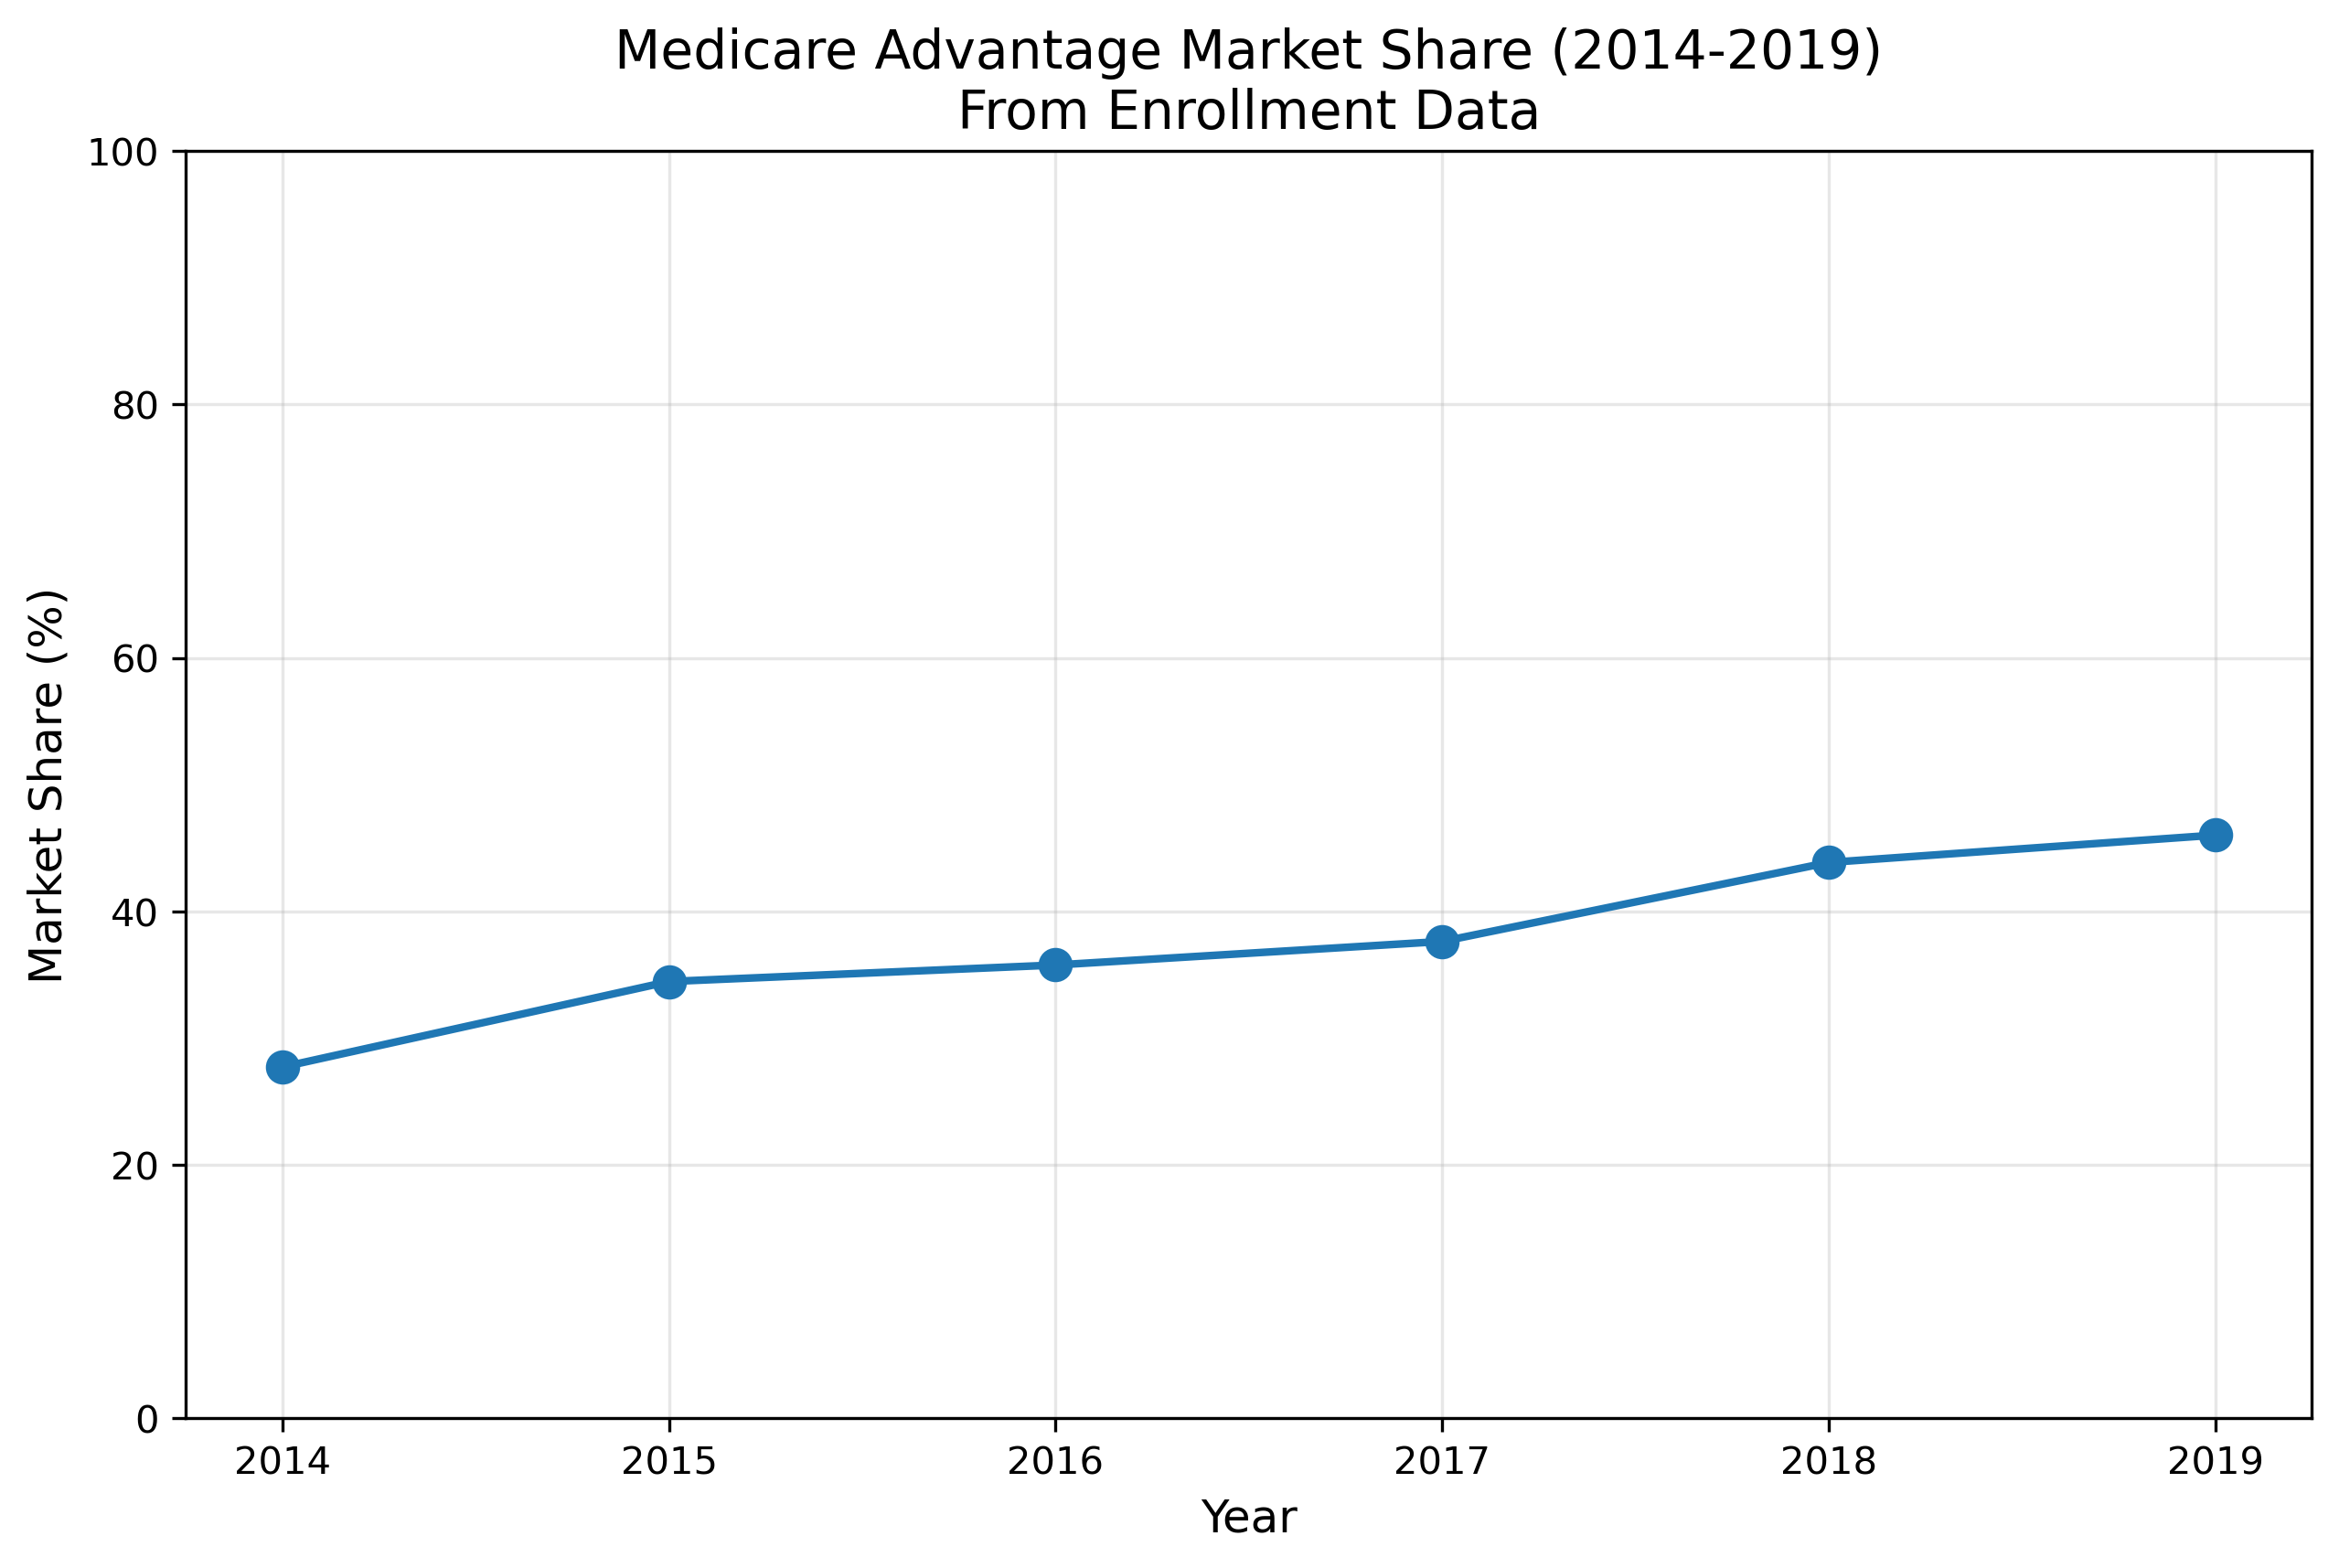

The file beside this chart, header and first rows:
year, ma_share, traditional_share, ma_share_pct
2014, 0.2772, 0.7228, 27.7
2015, 0.3446, 0.6554, 34.5
2016, 0.3576, 0.6424, 35.8
2017, 0.3762, 0.6238, 37.6
2018, 0.4386, 0.5614, 43.9
2019, 0.4602, 0.5398, 46.0
